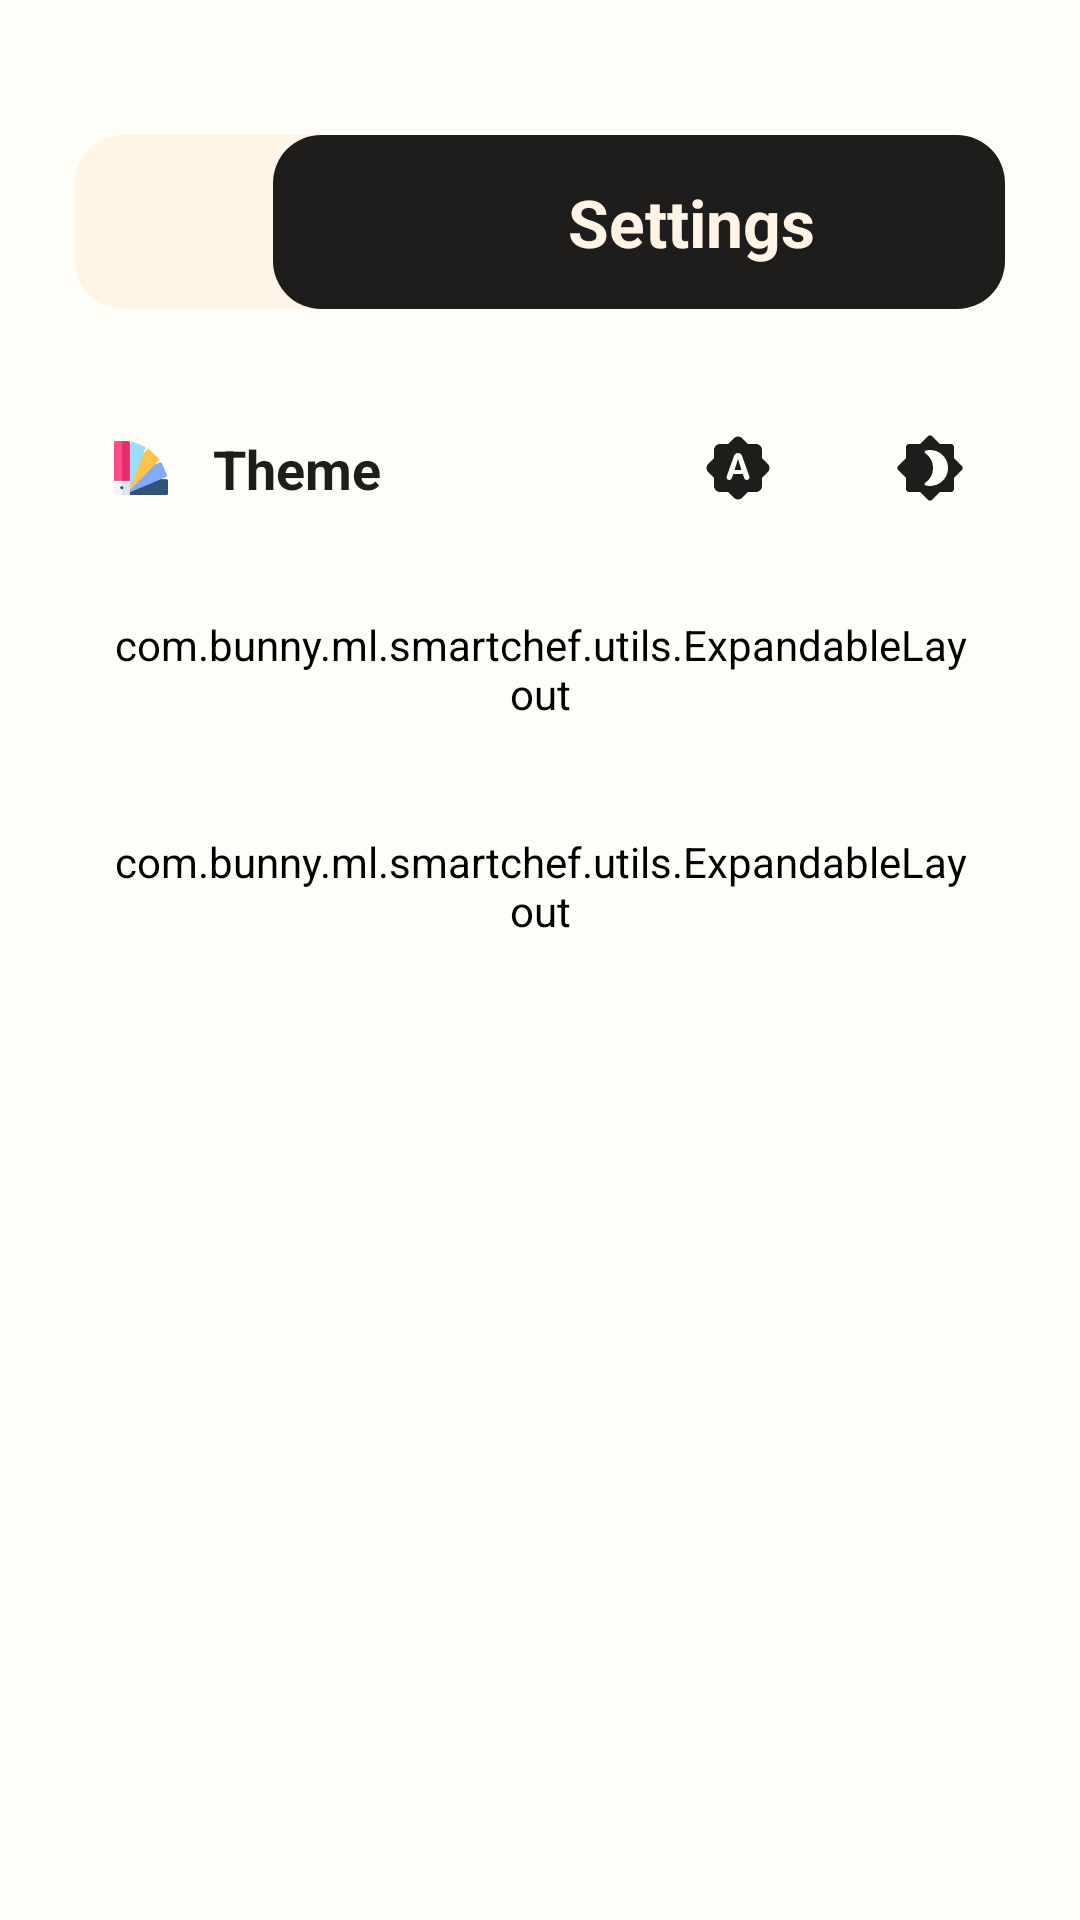

Android layout source for this screen:
<!-- AndroidManifest.xml: application theme Theme.SmartChef -->
<!-- res/layout/activity_settings.xml -->
<?xml version="1.0" encoding="utf-8"?>
<androidx.coordinatorlayout.widget.CoordinatorLayout xmlns:android="http://schemas.android.com/apk/res/android"
    xmlns:app="http://schemas.android.com/apk/res-auto"
    xmlns:tools="http://schemas.android.com/tools"
    android:id="@+id/main"
    android:layout_width="match_parent"
    android:layout_height="match_parent"
    android:background="@color/mode_background"
    tools:context=".activities.SettingsActivity">

    <com.google.android.material.appbar.AppBarLayout
        android:id="@+id/appBarLayout"
        android:layout_width="match_parent"
        android:layout_height="wrap_content"
        android:background="@color/mode_background"
        android:backgroundTint="@color/mode_background"
        android:elevation="5dp">

        <LinearLayout
            android:layout_width="match_parent"
            android:layout_height="wrap_content"
            android:layout_marginStart="25dp"
            android:layout_marginTop="45dp"
            android:layout_marginEnd="25dp"
            android:layout_marginBottom="10dp"
            android:background="@drawable/rounded_button_background_dark"
            android:gravity="center_vertical"
            android:orientation="horizontal">

            <ImageView
                android:id="@+id/backBtn"
                android:layout_width="48dp"
                android:layout_height="58dp"
                android:layout_marginEnd="8dp"
                android:background="@drawable/button_card_ripple"
                android:clickable="true"
                android:contentDescription="@string/app_logo"
                android:paddingStart="10dp"
                android:paddingTop="7dp"
                android:paddingEnd="7dp"
                android:paddingBottom="7dp"
                android:src="@drawable/ic_back"
                app:tint="@color/mode_inverse" />

            <LinearLayout
                android:id="@+id/innerLayout"
                android:layout_width="match_parent"
                android:layout_height="match_parent"
                android:layout_marginStart="10dp"
                android:background="@drawable/rounded_button_background_dark"
                android:backgroundTint="@color/mode_inverse"
                android:gravity="center"
                android:insetTop="0dp"
                android:insetBottom="0dp"
                android:minHeight="0dp"
                android:orientation="horizontal"
                android:padding="0dp"
                app:elevation="0dp">

                <ImageView
                    android:layout_width="30dp"
                    android:layout_height="30dp"
                    android:layout_marginEnd="5dp"
                    android:contentDescription="@string/servings"
                    android:src="@drawable/ic_settings"
                    app:tint="@color/mode" />

                <TextView
                    android:layout_width="wrap_content"
                    android:layout_height="wrap_content"
                    android:text="@string/settings"
                    android:textColor="@color/mode"
                    android:textSize="22sp"
                    android:textStyle="bold" />
            </LinearLayout>
        </LinearLayout>


    </com.google.android.material.appbar.AppBarLayout>

    <ScrollView
        android:layout_width="match_parent"
        android:layout_height="wrap_content"
        android:scrollbars="none"
        app:layout_behavior="@string/appbar_scrolling_view_behavior">

        <LinearLayout
            android:layout_width="match_parent"
            android:layout_height="wrap_content"
            android:orientation="vertical">

            <LinearLayout
                android:id="@+id/layout_settings"
                android:layout_width="match_parent"
                android:layout_height="wrap_content"
                android:backgroundTint="?attr/colorPrimary"
                android:clickable="true"
                android:gravity="center_vertical"
                android:orientation="horizontal"
                android:padding="16dp"
                android:layout_marginStart="22dp"
                android:layout_marginEnd="22dp"
                android:layout_marginTop="15dp">

                <ImageView
                    android:layout_width="18dp"
                    android:layout_height="18dp"
                    android:contentDescription="@string/settings"
                    android:src="@drawable/ic_theme" />

                <TextView
                    android:layout_width="wrap_content"
                    android:layout_height="wrap_content"
                    android:layout_marginStart="15dp"
                    android:text="@string/theme"
                    android:textColor="@color/mode_inverse"
                    android:textSize="18sp"
                    android:textStyle="bold" />

                <LinearLayout
                    android:layout_width="match_parent"
                    android:layout_height="wrap_content"
                    android:gravity="end"
                    android:orientation="horizontal">

                    <ImageButton
                        android:id="@+id/theme_auto_btn"
                        android:layout_width="wrap_content"
                        android:layout_height="wrap_content"
                        android:background="@color/mode_background"
                        android:contentDescription="@string/theme_auto_button"
                        android:src="@drawable/ic_auto"
                        app:tint="@color/mode_inverse" />

                    <ImageButton
                        android:id="@+id/theme_light_btn"
                        android:layout_width="wrap_content"
                        android:layout_height="wrap_content"
                        android:layout_marginStart="20dp"
                        android:background="@color/mode_background"
                        android:contentDescription="@string/theme_light_button"
                        android:src="@drawable/ic_light"
                        app:tint="@color/mode_inverse" />

                    <ImageButton
                        android:id="@+id/theme_dark_btn"
                        android:layout_width="wrap_content"
                        android:layout_height="wrap_content"
                        android:layout_marginStart="20dp"
                        android:background="@color/mode_background"
                        android:contentDescription="@string/theme_dark_button"
                        android:src="@drawable/ic_dark"
                        app:tint="@color/mode_inverse" />

                </LinearLayout>

            </LinearLayout>

            <com.bunny.ml.smartchef.utils.ExpandableLayout
                android:layout_width="match_parent"
                android:layout_height="wrap_content"
                android:background="@drawable/button_card_ripple"
                android:backgroundTint="@color/mode_background"
                android:clickable="true"
                android:padding="16dp"
                app:expandIconTint="@color/mode_inverse"
                app:headerIcon="@drawable/ic_settings"
                app:headerIconTint="@color/bluish"
                app:headerText="General"
                app:isExpanded="false"
                android:layout_marginTop="5dp"
                android:layout_marginStart="20dp"
                android:layout_marginEnd="20dp">
                
                <include layout="@layout/layout_header_expandable" />

                
                <LinearLayout
                    android:layout_width="match_parent"
                    android:layout_height="wrap_content"
                    android:layout_marginTop="10dp"
                    android:gravity="center_vertical"
                    android:orientation="vertical">

                    <com.google.android.material.materialswitch.MaterialSwitch
                        android:id="@+id/autoUpdateSwitch"
                        android:layout_width="match_parent"
                        android:layout_height="wrap_content"
                        android:checked="false"
                        android:paddingStart="40dp"
                        android:paddingEnd="22dp"
                        android:paddingTop="18dp"
                        android:paddingBottom="18dp"
                        android:text="@string/auto_update_check"
                        android:textColor="@color/mode_inverse"
                        android:textSize="16sp"
                        style="@style/CustomMaterial3SwitchStyle"
                        />
                    <TextView
                        android:id="@+id/textview_no_notification_permission"
                        android:layout_width="match_parent"
                        android:layout_height="wrap_content"
                        android:paddingStart="40dp"
                        android:paddingEnd="0dp"
                        android:visibility="gone"
                        android:textColor="@color/delete"
                        android:alpha="0.7"
                        android:text="@string/notification_permission_required_for_auto_updates"
                        />

                </LinearLayout>

            </com.bunny.ml.smartchef.utils.ExpandableLayout>

            <com.bunny.ml.smartchef.utils.ExpandableLayout
                android:layout_width="match_parent"
                android:layout_height="wrap_content"
                android:background="@drawable/button_card_ripple"
                android:backgroundTint="@color/mode_background"
                android:clickable="true"
                android:padding="16dp"
                app:expandIconTint="@color/mode_inverse"
                app:headerIcon="@drawable/ic_info"
                app:headerText="About"
                app:isExpanded="false"
                android:layout_marginTop="5dp"
                android:layout_marginStart="20dp"
                android:layout_marginEnd="20dp">
                
                <include layout="@layout/layout_header_expandable" />

                
                <LinearLayout
                    android:layout_width="match_parent"
                    android:layout_height="wrap_content"
                    android:layout_marginTop="10dp"
                    android:gravity="center_vertical"
                    android:orientation="horizontal">

                    <TextView
                        android:id="@+id/textview_developer"
                        android:layout_width="match_parent"
                        android:layout_height="wrap_content"
                        android:layout_marginStart="15dp"
                        android:text="@string/developer"
                        android:textSize="15sp"
                        android:textStyle="bold"
                        android:textColor="@color/mode_inverse"
                        android:paddingStart="22dp"
                        android:paddingEnd="22dp"
                        android:paddingTop="18dp"
                        android:paddingBottom="18dp"
                        android:clickable="true"
                        android:background="@drawable/button_card_ripple"
                        android:backgroundTint="@color/mode_background"
                        />

                </LinearLayout>

            </com.bunny.ml.smartchef.utils.ExpandableLayout>

        </LinearLayout>

    </ScrollView>



</androidx.coordinatorlayout.widget.CoordinatorLayout>
<!-- res/layout/layout_header_expandable.xml (included above) -->
<?xml version="1.0" encoding="utf-8"?>
<LinearLayout xmlns:android="http://schemas.android.com/apk/res/android"
    android:layout_width="match_parent"
    android:layout_height="wrap_content"
    android:id="@+id/header_layout"
    xmlns:app="http://schemas.android.com/apk/res-auto"
    android:orientation="horizontal"
    android:gravity="center_vertical"
    android:clickable="true"
    android:focusable="true">

    <ImageView
        android:id="@+id/header_icon"
        android:layout_width="24dp"
        android:layout_height="24dp"
        android:contentDescription="@string/icon"
        android:background="@android:color/transparent" />

    <TextView
        android:id="@+id/expandable_name"
        android:layout_width="0dp"
        android:layout_height="wrap_content"
        android:layout_marginStart="15dp"
        android:textColor="@color/mode_inverse"
        android:textSize="18sp"
        android:layout_weight="1"
        android:textStyle="bold" />

    <ImageView
        android:id="@+id/expand_more_icon"
        android:layout_width="24dp"
        android:layout_height="24dp"
        android:src="@drawable/ic_expand_more"
        android:contentDescription="@string/expand_icon"/>

</LinearLayout>
<!-- resources referenced by this layout -->
<resources>
  <color name="bluish">#E09232</color>
  <color name="delete">#FF4444</color>
  <color name="mode">#FFF4E5</color>
  <color name="mode_background">#FFFFFDF7</color>
  <color name="mode_inverse">#1F1D1B</color>
  <!-- drawable button_card_ripple (drawable) -->
  <?xml version="1.0" encoding="UTF-8"?>
  <ripple xmlns:android="http://schemas.android.com/apk/res/android"
      android:color="@color/ripple_effect">
  <item>
          <shape android:shape="rectangle">
              <solid android:color="@color/mode"/>
              <corners android:radius="20dp"/>
          </shape>
      </item>
  
  </ripple>
  <!-- drawable ic_auto (drawable) -->
  <vector xmlns:android="http://schemas.android.com/apk/res/android" android:height="24dp" android:tint="#000000" android:viewportHeight="24" android:viewportWidth="24" android:width="24dp">
        
      <path android:fillColor="@android:color/white" android:pathData="M10.85,12.65h2.3L12,9l-1.15,3.65zM20,8.69L20,6c0,-1.1 -0.9,-2 -2,-2h-2.69l-1.9,-1.9c-0.78,-0.78 -2.05,-0.78 -2.83,0L8.69,4L6,4c-1.1,0 -2,0.9 -2,2v2.69l-1.9,1.9c-0.78,0.78 -0.78,2.05 0,2.83l1.9,1.9L4,18c0,1.1 0.9,2 2,2h2.69l1.9,1.9c0.78,0.78 2.05,0.78 2.83,0l1.9,-1.9L18,20c1.1,0 2,-0.9 2,-2v-2.69l1.9,-1.9c0.78,-0.78 0.78,-2.05 0,-2.83L20,8.69zM14.09,15.4L13.6,14h-3.2l-0.49,1.4c-0.13,0.36 -0.46,0.6 -0.84,0.6 -0.62,0 -1.05,-0.61 -0.84,-1.19l2.44,-6.86c0.2,-0.57 0.73,-0.95 1.33,-0.95 0.6,0 1.13,0.38 1.34,0.94l2.44,6.86c0.21,0.58 -0.22,1.19 -0.84,1.19 -0.39,0.01 -0.72,-0.23 -0.85,-0.59z"/>
      
  </vector>
  <!-- drawable ic_expand_more (drawable) -->
  <vector xmlns:android="http://schemas.android.com/apk/res/android" android:height="24dp" android:tint="#000000" android:viewportHeight="24" android:viewportWidth="24" android:width="24dp">
        
      <path android:fillColor="@android:color/white" android:pathData="M15.88,9.29L12,13.17 8.12,9.29c-0.39,-0.39 -1.02,-0.39 -1.41,0 -0.39,0.39 -0.39,1.02 0,1.41l4.59,4.59c0.39,0.39 1.02,0.39 1.41,0l4.59,-4.59c0.39,-0.39 0.39,-1.02 0,-1.41 -0.39,-0.38 -1.03,-0.39 -1.42,0z"/>
      
  </vector>
  <!-- drawable rounded_button_background_dark (drawable) -->
  <?xml version="1.0" encoding="utf-8"?>
  <shape xmlns:android="http://schemas.android.com/apk/res/android">
      <solid android:color="@color/mode" />
      <corners android:radius="16dp" />
  </shape>
  <string name="app_logo">app logo</string>
  <string name="auto_update_check">Auto update check</string>
  <string name="developer">Developer</string>
  <string name="expand_icon">Expand More Icon</string>
  <string name="icon">Expandable Icon</string>
  <string name="notification_permission_required_for_auto_updates">Notification permission required for auto-updates</string>
  <string name="servings">Servings</string>
  <string name="settings">Settings</string>
  <string name="theme">Theme</string>
  <string name="theme_auto_button">Theme auto button</string>
  <string name="theme_dark_button">Theme dark button</string>
  <string name="theme_light_button">Theme light button</string>
  <style name="CustomMaterial3SwitchStyle" parent="Widget.Material3.CompoundButton.MaterialSwitch">
          
          <item name="materialThemeOverlay">@style/ThemeOverlay.Material3.Switch</item>
          <item name="trackTint">@color/switch_track_selector</item>
          <item name="thumbTint">@color/switch_thumb_selector</item>
          
          <item name="android:minHeight">48dp</item>
          <item name="android:minWidth">48dp</item>
          <item name="android:layout_gravity">center_vertical</item>
      </style>
  <style name="Theme.SmartChef" parent="Base.Theme.SmartChef" />
  <color name="ripple_effect">#31000000</color>
  <style name="ThemeOverlay.Material3.Switch" parent="">
          <item name="switchStyle">@style/Widget.Material3.CompoundButton.MaterialSwitch</item>
      </style>
  <style name="Base.Theme.SmartChef" parent="Theme.Material3.DayNight.NoActionBar">
          
          
      </style>
</resources>
